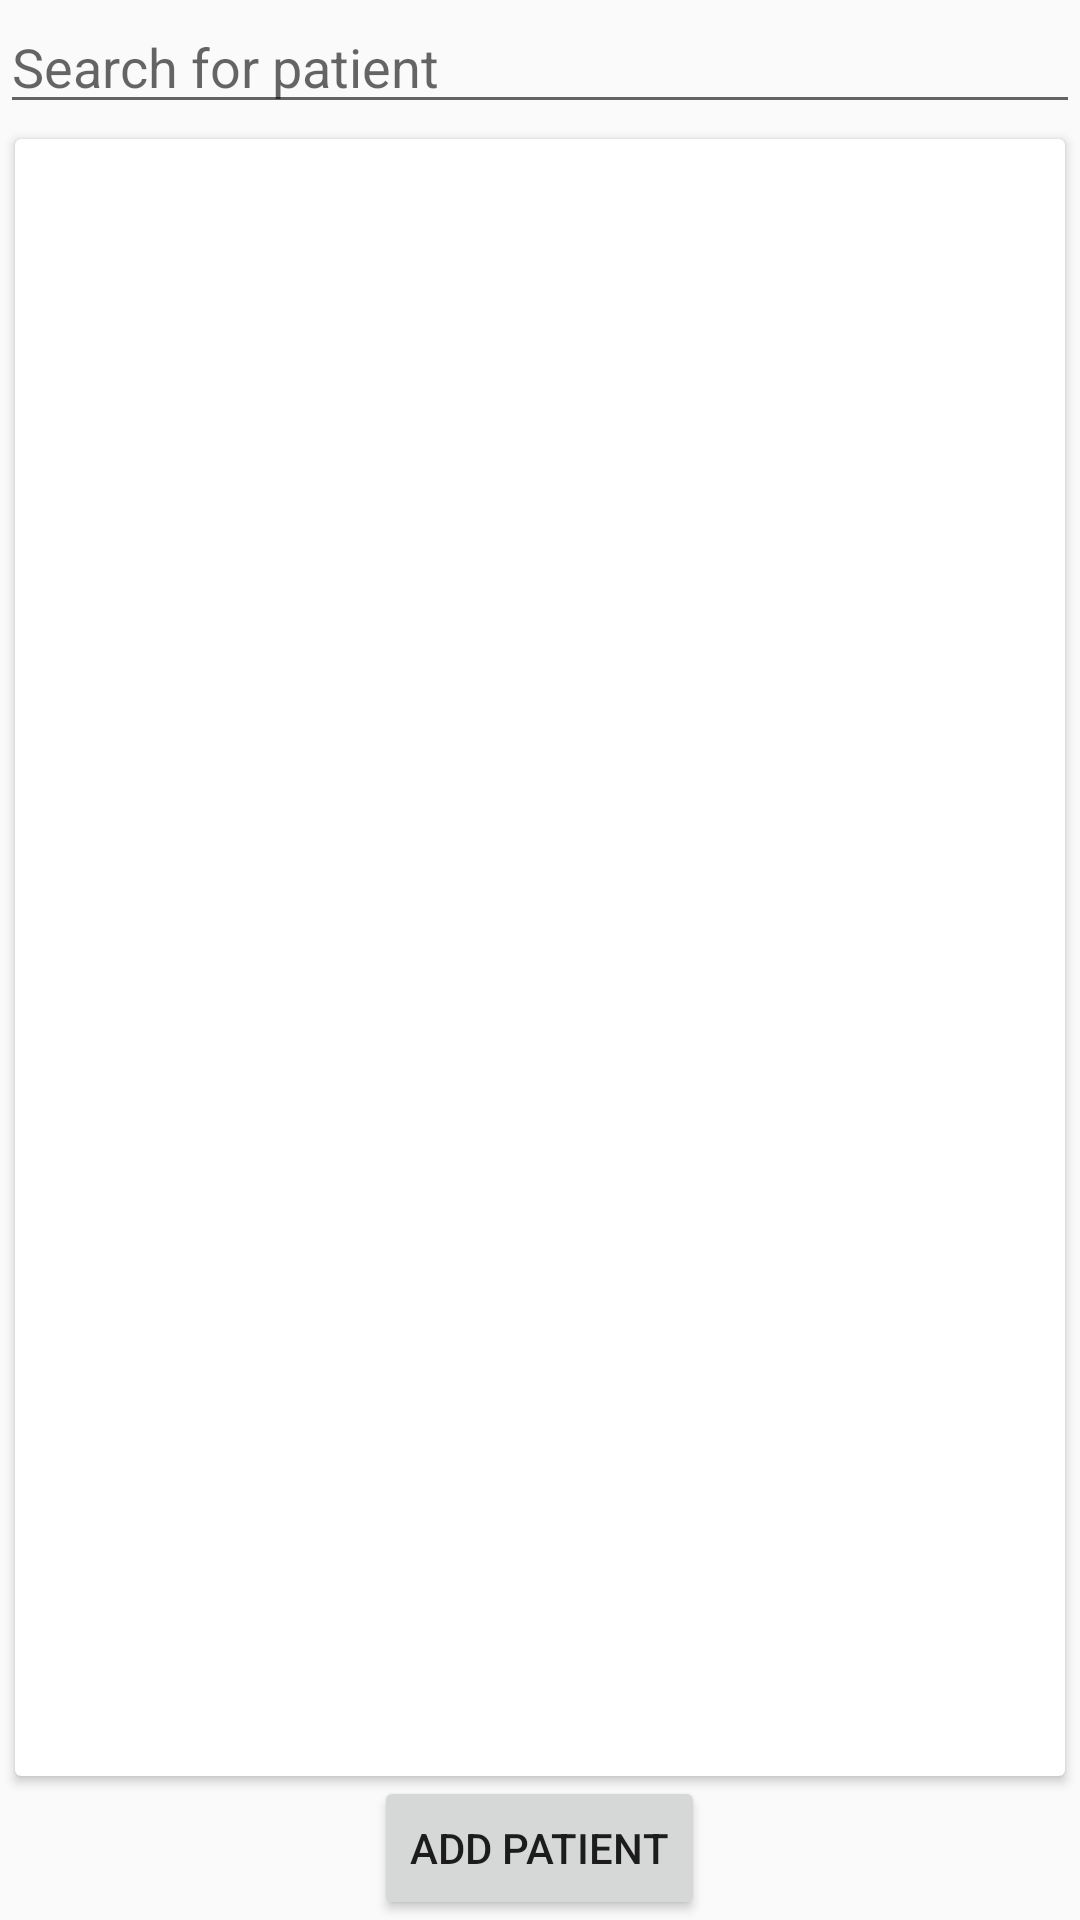

This screen was rendered from an Android layout file. Write that file and the resources it references.
<!-- AndroidManifest.xml: application theme AppTheme -->
<!-- res/layout/activity_patient_search.xml -->
<?xml version="1.0" encoding="utf-8"?>
<RelativeLayout xmlns:android="http://schemas.android.com/apk/res/android"
    xmlns:app="http://schemas.android.com/apk/res-auto"
    xmlns:tools="http://schemas.android.com/tools"
    android:id="@+id/activity_new_patient"
    android:layout_width="match_parent"
    android:layout_height="match_parent"
    tools:context=".NewPatientActivity">

    <EditText
        android:id="@+id/editTextPatientSearch"
        android:layout_width="match_parent"
        android:layout_height="wrap_content"
        android:ems="10"
        android:layout_marginBottom="@dimen/small"
        android:inputType="textPersonName"
        android:hint="@string/hint_search_for_patient" />

    <android.support.v7.widget.CardView
        android:id="@+id/cardViewViewPatientListWrapper"
        android:layout_width="match_parent"
        android:layout_height="wrap_content"
        android:layout_alignParentLeft="true"
        android:layout_alignParentStart="true"
        android:layout_centerHorizontal="true"
        android:layout_marginLeft="@dimen/small"
        android:layout_marginStart="@dimen/small"
        android:layout_marginRight="@dimen/small"
        android:layout_marginEnd="@dimen/small"
        android:layout_below="@+id/editTextPatientSearch"
        android:layout_above="@+id/buttonAddPatient">

        <android.support.v7.widget.RecyclerView
            android:id="@+id/recyclerViewPatientList"
            android:layout_width="match_parent"
            android:layout_height="wrap_content" />
    </android.support.v7.widget.CardView>
    <Button
        android:id="@+id/buttonAddPatient"
        android:layout_width="wrap_content"
        android:layout_height="wrap_content"
        android:text="@string/action_add_patient"
        android:layout_alignParentBottom="true"
        android:layout_centerHorizontal="true" />
</RelativeLayout>
<!-- resources referenced by this layout -->
<resources>
  <dimen name="small">5dp</dimen>
  <string name="action_add_patient">Add Patient</string>
  <string name="hint_search_for_patient">Search for patient</string>
  <style name="AppTheme" parent="Theme.AppCompat.Light.DarkActionBar">
          
          <item name="colorPrimary">@color/colorPrimary</item>
          <item name="colorPrimaryDark">@color/colorPrimaryDark</item>
          <item name="colorAccent">@color/colorAccent</item>
          <item name="android:button">@style/MyButtonStyle</item>
      </style>
  <style name="MyButtonStyle" parent="Widget.AppCompat.Button.Colored">
          <item name="background">@color/colorPrimaryDark</item>
      </style>
  <!-- not gathered from this repository: default colours our renderer supplied (Android Studio template values) -->
  <color name="colorPrimary">#FF6200EE</color>
  <color name="colorPrimaryDark">#FF3700B3</color>
  <color name="colorAccent">#FF03DAC5</color>
</resources>
